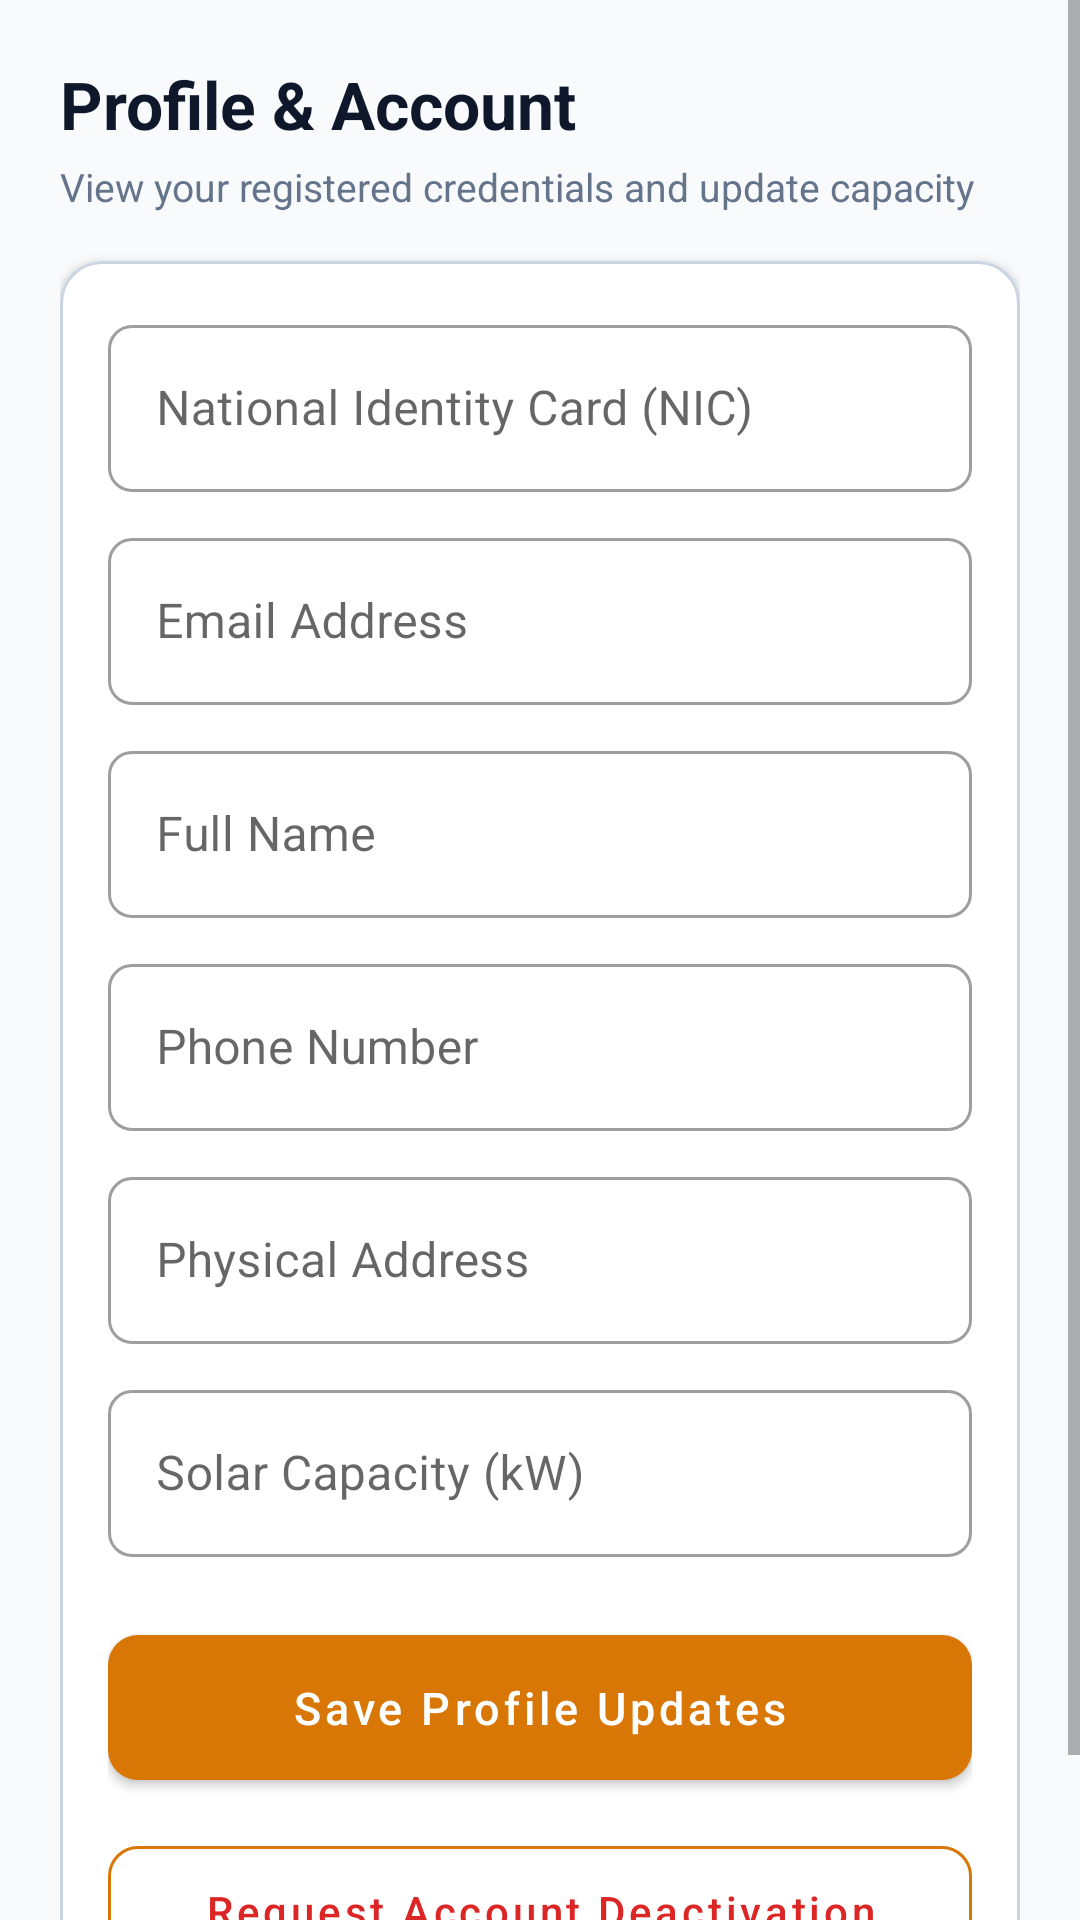

Produce the Android XML layout that renders to this screen, including the resource entries it uses.
<!-- AndroidManifest.xml: application theme Theme.SolariX -->
<!-- res/layout/activity_prosumer_profile.xml -->
<?xml version="1.0" encoding="utf-8"?>
<ScrollView xmlns:android="http://schemas.android.com/apk/res/android"
    xmlns:app="http://schemas.android.com/apk/res-auto"
    xmlns:tools="http://schemas.android.com/tools"
    android:layout_width="match_parent"
    android:layout_height="match_parent"
    android:background="@color/background_light"
    android:fillViewport="true">

    <LinearLayout
        android:layout_width="match_parent"
        android:layout_height="wrap_content"
        android:orientation="vertical"
        android:padding="20dp">

        <TextView
            android:layout_width="wrap_content"
            android:layout_height="wrap_content"
            android:text="@string/btn_profile"
            android:textColor="@color/text_primary"
            android:textSize="22sp"
            android:textStyle="bold" />

        <TextView
            android:layout_width="wrap_content"
            android:layout_height="wrap_content"
            android:layout_marginTop="4dp"
            android:text="View your registered credentials and update capacity"
            android:textColor="@color/text_secondary"
            android:textSize="13sp" />

        <com.google.android.material.card.MaterialCardView
            style="@style/Widget.SolariX.Card"
            android:layout_width="match_parent"
            android:layout_height="wrap_content"
            android:layout_marginTop="16dp">

            <LinearLayout
                android:layout_width="match_parent"
                android:layout_height="wrap_content"
                android:orientation="vertical"
                android:padding="16dp">

                
                <com.google.android.material.textfield.TextInputLayout
                    style="@style/Widget.MaterialComponents.TextInputLayout.OutlinedBox"
                    android:layout_width="match_parent"
                    android:layout_height="wrap_content"
                    android:hint="@string/hint_nic"
                    app:boxCornerRadiusBottomEnd="8dp"
                    app:boxCornerRadiusBottomStart="8dp"
                    app:boxCornerRadiusTopEnd="8dp"
                    app:boxCornerRadiusTopStart="8dp">

                    <com.google.android.material.textfield.TextInputEditText
                        android:id="@+id/etProfileNic"
                        android:layout_width="match_parent"
                        android:layout_height="wrap_content"
                        android:enabled="false"
                        android:textColor="@color/text_secondary" />
                </com.google.android.material.textfield.TextInputLayout>

                
                <com.google.android.material.textfield.TextInputLayout
                    style="@style/Widget.MaterialComponents.TextInputLayout.OutlinedBox"
                    android:layout_width="match_parent"
                    android:layout_height="wrap_content"
                    android:layout_marginTop="10dp"
                    android:hint="@string/hint_email"
                    app:boxCornerRadiusBottomEnd="8dp"
                    app:boxCornerRadiusBottomStart="8dp"
                    app:boxCornerRadiusTopEnd="8dp"
                    app:boxCornerRadiusTopStart="8dp">

                    <com.google.android.material.textfield.TextInputEditText
                        android:id="@+id/etProfileEmail"
                        android:layout_width="match_parent"
                        android:layout_height="wrap_content"
                        android:enabled="false"
                        android:textColor="@color/text_secondary" />
                </com.google.android.material.textfield.TextInputLayout>

                
                <com.google.android.material.textfield.TextInputLayout
                    android:id="@+id/tilProfileFullName"
                    style="@style/Widget.MaterialComponents.TextInputLayout.OutlinedBox"
                    android:layout_width="match_parent"
                    android:layout_height="wrap_content"
                    android:layout_marginTop="10dp"
                    android:hint="@string/hint_full_name"
                    app:boxCornerRadiusBottomEnd="8dp"
                    app:boxCornerRadiusBottomStart="8dp"
                    app:boxCornerRadiusTopEnd="8dp"
                    app:boxCornerRadiusTopStart="8dp">

                    <com.google.android.material.textfield.TextInputEditText
                        android:id="@+id/etProfileFullName"
                        android:layout_width="match_parent"
                        android:layout_height="wrap_content"
                        android:inputType="textPersonName" />
                </com.google.android.material.textfield.TextInputLayout>

                
                <com.google.android.material.textfield.TextInputLayout
                    android:id="@+id/tilProfilePhone"
                    style="@style/Widget.MaterialComponents.TextInputLayout.OutlinedBox"
                    android:layout_width="match_parent"
                    android:layout_height="wrap_content"
                    android:layout_marginTop="10dp"
                    android:hint="@string/hint_phone"
                    app:boxCornerRadiusBottomEnd="8dp"
                    app:boxCornerRadiusBottomStart="8dp"
                    app:boxCornerRadiusTopEnd="8dp"
                    app:boxCornerRadiusTopStart="8dp">

                    <com.google.android.material.textfield.TextInputEditText
                        android:id="@+id/etProfilePhone"
                        android:layout_width="match_parent"
                        android:layout_height="wrap_content"
                        android:inputType="phone" />
                </com.google.android.material.textfield.TextInputLayout>

                
                <com.google.android.material.textfield.TextInputLayout
                    android:id="@+id/tilProfileAddress"
                    style="@style/Widget.MaterialComponents.TextInputLayout.OutlinedBox"
                    android:layout_width="match_parent"
                    android:layout_height="wrap_content"
                    android:layout_marginTop="10dp"
                    android:hint="@string/hint_address"
                    app:boxCornerRadiusBottomEnd="8dp"
                    app:boxCornerRadiusBottomStart="8dp"
                    app:boxCornerRadiusTopEnd="8dp"
                    app:boxCornerRadiusTopStart="8dp">

                    <com.google.android.material.textfield.TextInputEditText
                        android:id="@+id/etProfileAddress"
                        android:layout_width="match_parent"
                        android:layout_height="wrap_content"
                        android:inputType="textPostalAddress" />
                </com.google.android.material.textfield.TextInputLayout>

                
                <com.google.android.material.textfield.TextInputLayout
                    android:id="@+id/tilProfileCapacity"
                    style="@style/Widget.MaterialComponents.TextInputLayout.OutlinedBox"
                    android:layout_width="match_parent"
                    android:layout_height="wrap_content"
                    android:layout_marginTop="10dp"
                    android:hint="@string/hint_capacity"
                    app:boxCornerRadiusBottomEnd="8dp"
                    app:boxCornerRadiusBottomStart="8dp"
                    app:boxCornerRadiusTopEnd="8dp"
                    app:boxCornerRadiusTopStart="8dp">

                    <com.google.android.material.textfield.TextInputEditText
                        android:id="@+id/etProfileCapacity"
                        android:layout_width="match_parent"
                        android:layout_height="wrap_content"
                        android:inputType="numberDecimal" />
                </com.google.android.material.textfield.TextInputLayout>

                
                <com.google.android.material.button.MaterialButton
                    android:id="@+id/btnSaveProfile"
                    style="@style/Widget.SolariX.Button.Primary"
                    android:layout_width="match_parent"
                    android:layout_height="wrap_content"
                    android:layout_marginTop="20dp"
                    android:text="Save Profile Updates" />

                
                <com.google.android.material.button.MaterialButton
                    android:id="@+id/btnDeactivateAccount"
                    style="@style/Widget.SolariX.Button.Outlined"
                    android:layout_width="match_parent"
                    android:layout_height="wrap_content"
                    android:layout_marginTop="10dp"
                    android:strokeColor="@color/status_cancelled"
                    android:text="Request Account Deactivation"
                    android:textColor="@color/status_cancelled" />

                
                <ProgressBar
                    android:id="@+id/progressBar"
                    android:layout_width="wrap_content"
                    android:layout_height="wrap_content"
                    android:layout_gravity="center"
                    android:layout_marginTop="12dp"
                    android:indeterminateTint="@color/primary"
                    android:visibility="gone" />

            </LinearLayout>
        </com.google.android.material.card.MaterialCardView>

    </LinearLayout>
</ScrollView>
<!-- resources referenced by this layout -->
<resources>
  <color name="background_light">#F8FAFC</color>
  <color name="primary">#D97706</color>
  <color name="status_cancelled">#DC2626</color>
  <color name="text_primary">#0F172A</color>
  <color name="text_secondary">#64748B</color>
  <string name="btn_profile">Profile &amp; Account</string>
  <string name="hint_address">Physical Address</string>
  <string name="hint_capacity">Solar Capacity (kW)</string>
  <string name="hint_email">Email Address</string>
  <string name="hint_full_name">Full Name</string>
  <string name="hint_nic">National Identity Card (NIC)</string>
  <string name="hint_phone">Phone Number</string>
  <style name="Widget.SolariX.Button.Outlined" parent="Widget.MaterialComponents.Button.OutlinedButton">
          <item name="cornerRadius">10dp</item>
          <item name="android:textColor">@color/primary</item>
          <item name="strokeColor">@color/primary</item>
          <item name="android:paddingTop">12dp</item>
          <item name="android:paddingBottom">12dp</item>
          <item name="android:textAllCaps">false</item>
          <item name="android:textSize">14sp</item>
      </style>
  <style name="Widget.SolariX.Button.Primary" parent="Widget.MaterialComponents.Button">
          <item name="cornerRadius">10dp</item>
          <item name="android:textColor">@color/text_on_primary</item>
          <item name="backgroundTint">@color/primary</item>
          <item name="android:paddingTop">14dp</item>
          <item name="android:paddingBottom">14dp</item>
          <item name="android:textAllCaps">false</item>
          <item name="android:textSize">15sp</item>
      </style>
  <style name="Widget.SolariX.Card" parent="Widget.MaterialComponents.CardView">
          <item name="cardCornerRadius">14dp</item>
          <item name="cardElevation">2dp</item>
          <item name="cardBackgroundColor">@color/surface_light</item>
          <item name="strokeColor">@color/card_stroke</item>
          <item name="strokeWidth">1dp</item>
      </style>
  <style name="Theme.SolariX" parent="Theme.MaterialComponents.DayNight.NoActionBar">
          <item name="colorPrimary">@color/primary</item>
          <item name="colorPrimaryVariant">@color/primary_variant</item>
          <item name="colorOnPrimary">@color/text_on_primary</item>
          <item name="colorSecondary">@color/secondary</item>
          <item name="colorSecondaryVariant">@color/secondary_variant</item>
          <item name="colorOnSecondary">@color/white</item>
          <item name="android:statusBarColor">@color/background_dark</item>
          <item name="android:windowLightStatusBar">false</item>
          <item name="android:colorBackground">@color/background_light</item>
      </style>
  <color name="text_on_primary">#FFFFFF</color>
  <color name="surface_light">#FFFFFF</color>
  <color name="card_stroke">#CBD5E1</color>
  <color name="primary_variant">#B45309</color>
  <color name="secondary">#0D9488</color>
  <color name="secondary_variant">#0F766E</color>
  <color name="white">#FFFFFF</color>
  <color name="background_dark">#0F172A</color>
</resources>
